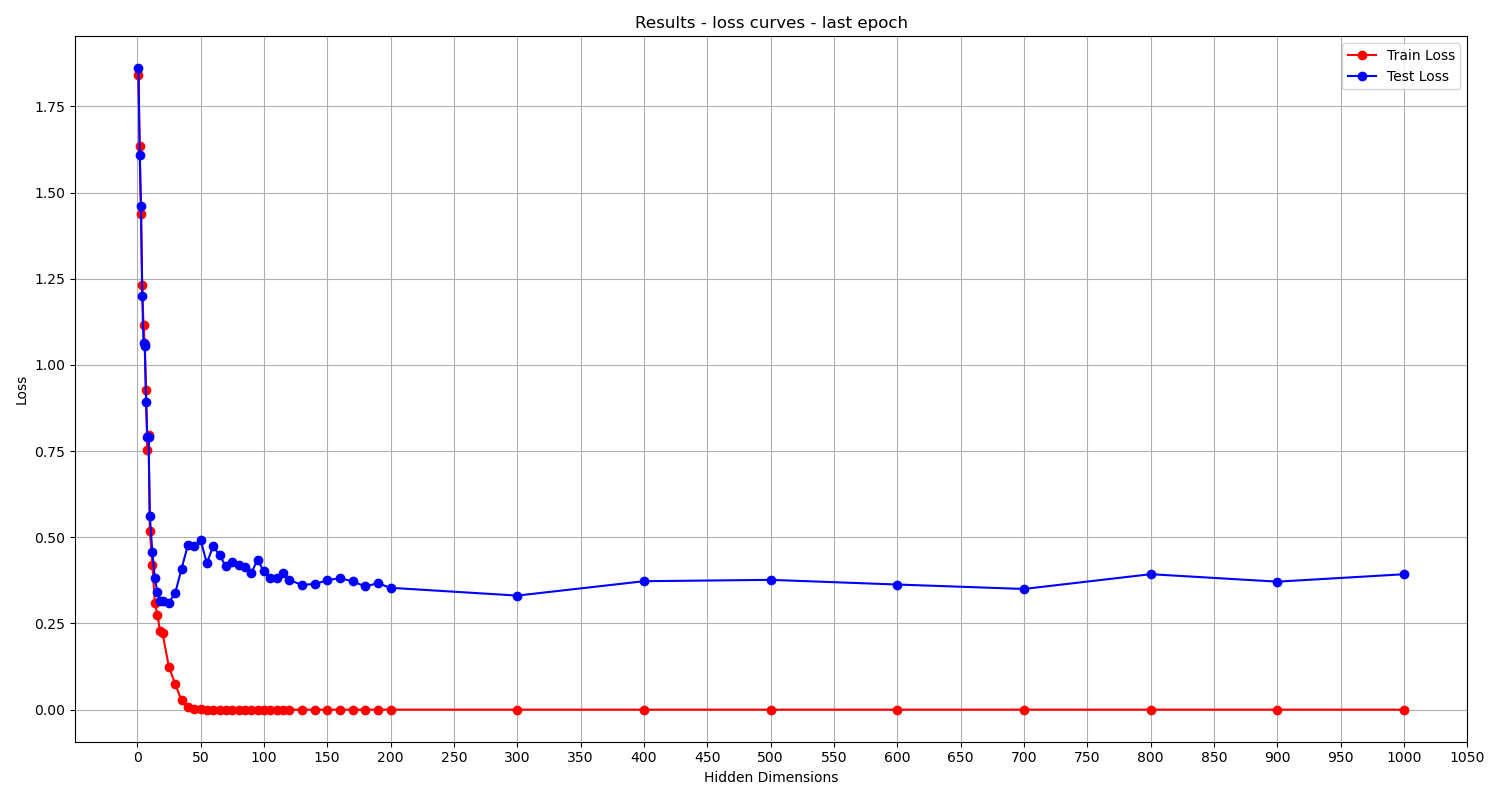

Data behind this chart, as committed beside it:
Hidden Dimensions, Train loss, Test loss
1, 1.84, 1.86
2, 1.636, 1.609
3, 1.437, 1.461
4, 1.232, 1.201
5, 1.115, 1.062
6, 1.062, 1.054
7, 0.9281, 0.8937
8, 0.7527, 0.7898
9, 0.7978, 0.7911
10, 0.5189, 0.5613
12, 0.4202, 0.4561
14, 0.3096, 0.3806
16, 0.275, 0.3405
18, 0.2286, 0.3159
20, 0.2224, 0.3164
25, 0.1245, 0.3107
30, 0.0747, 0.3375
35, 0.02685, 0.4087
40, 0.008418, 0.4767
45, 0.002816, 0.4755
50, 0.0008175, 0.4925
55, 0.000142, 0.4251
60, 0.0004165, 0.4745
65, 0.0001045, 0.4478
70, 5.8075250120604914e-05, 0.4164
75, 4.1005469688570885e-05, 0.4298
80, 1.9199038925752003e-05, 0.4201
85, 2.8056099722562067e-05, 0.4129
90, 1.2835850683650068e-05, 0.3951
95, 5.177957040475946e-06, 0.4349
100, 7.227809432968802e-06, 0.4016
105, 4.328149550923796e-06, 0.3805
110, 6.170149332163863e-06, 0.3833
115, 2.73171306033223e-06, 0.3958
120, 3.267881286147755e-06, 0.3763
130, 5.0104707366794766e-06, 0.3619
140, 3.824764997996808e-06, 0.3647
150, 1.3180385581344864e-06, 0.3748
160, 6.940696371622364e-07, 0.3821
170, 8.711520313058536e-07, 0.3718
180, 6.099437079977874e-07, 0.3579
190, 6.771793921807872e-07, 0.3665
200, 5.78598553445225e-07, 0.3535
300, 5.391556941946635e-07, 0.3309
400, 2.246701821168686e-07, 0.3726
500, 8.6989789763762e-08, 0.3765
600, 1.577428569605537e-07, 0.363
700, 2.1289391107379605e-07, 0.3501
800, 6.965975472600231e-08, 0.393
900, 1.0816469089795486e-07, 0.3713
1000, 1.458914716987602e-07, 0.3928
